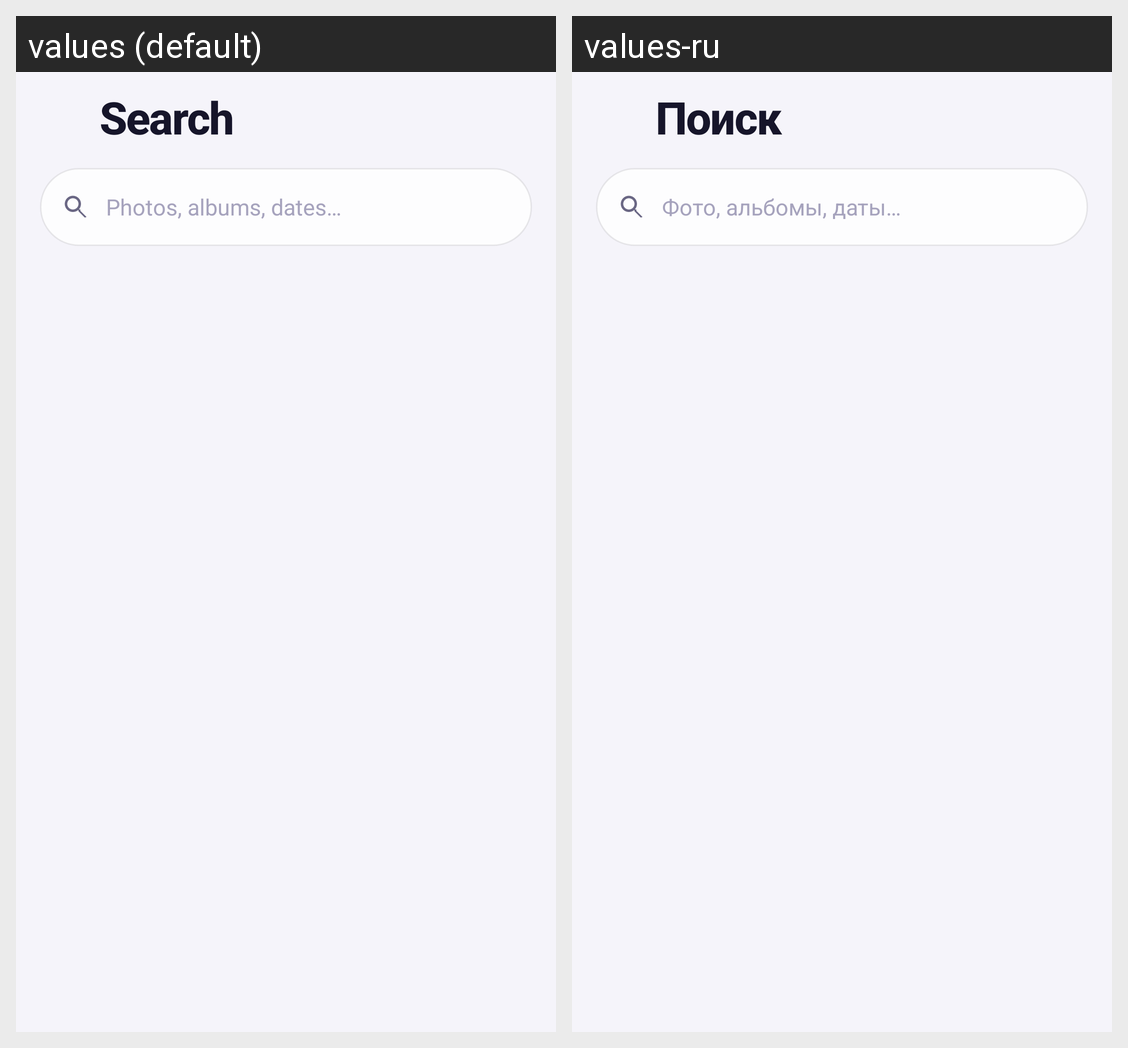

Strings drawn on this Android screen and how each of the app's shown locales translates them:
Android screen res/layout/fragment_search.xml rendered under 2 locales, left to right: values (default), values-ru. Device: Nexus 5 (rendered at 1080×1920; each locale shown at half size, 540×960, under a caption strip naming it); theme Theme.GalleryX.
Strings drawn on this screen, with the default value and each locale's value (text and hints the layout hard-codes, and strings that could not be matched under every locale, appear in the picture but are not listed):

search_title
  values: Search
  values-ru: Поиск

search_placeholder
  values: Photos, albums, dates…
  values-ru: Фото, альбомы, даты…
